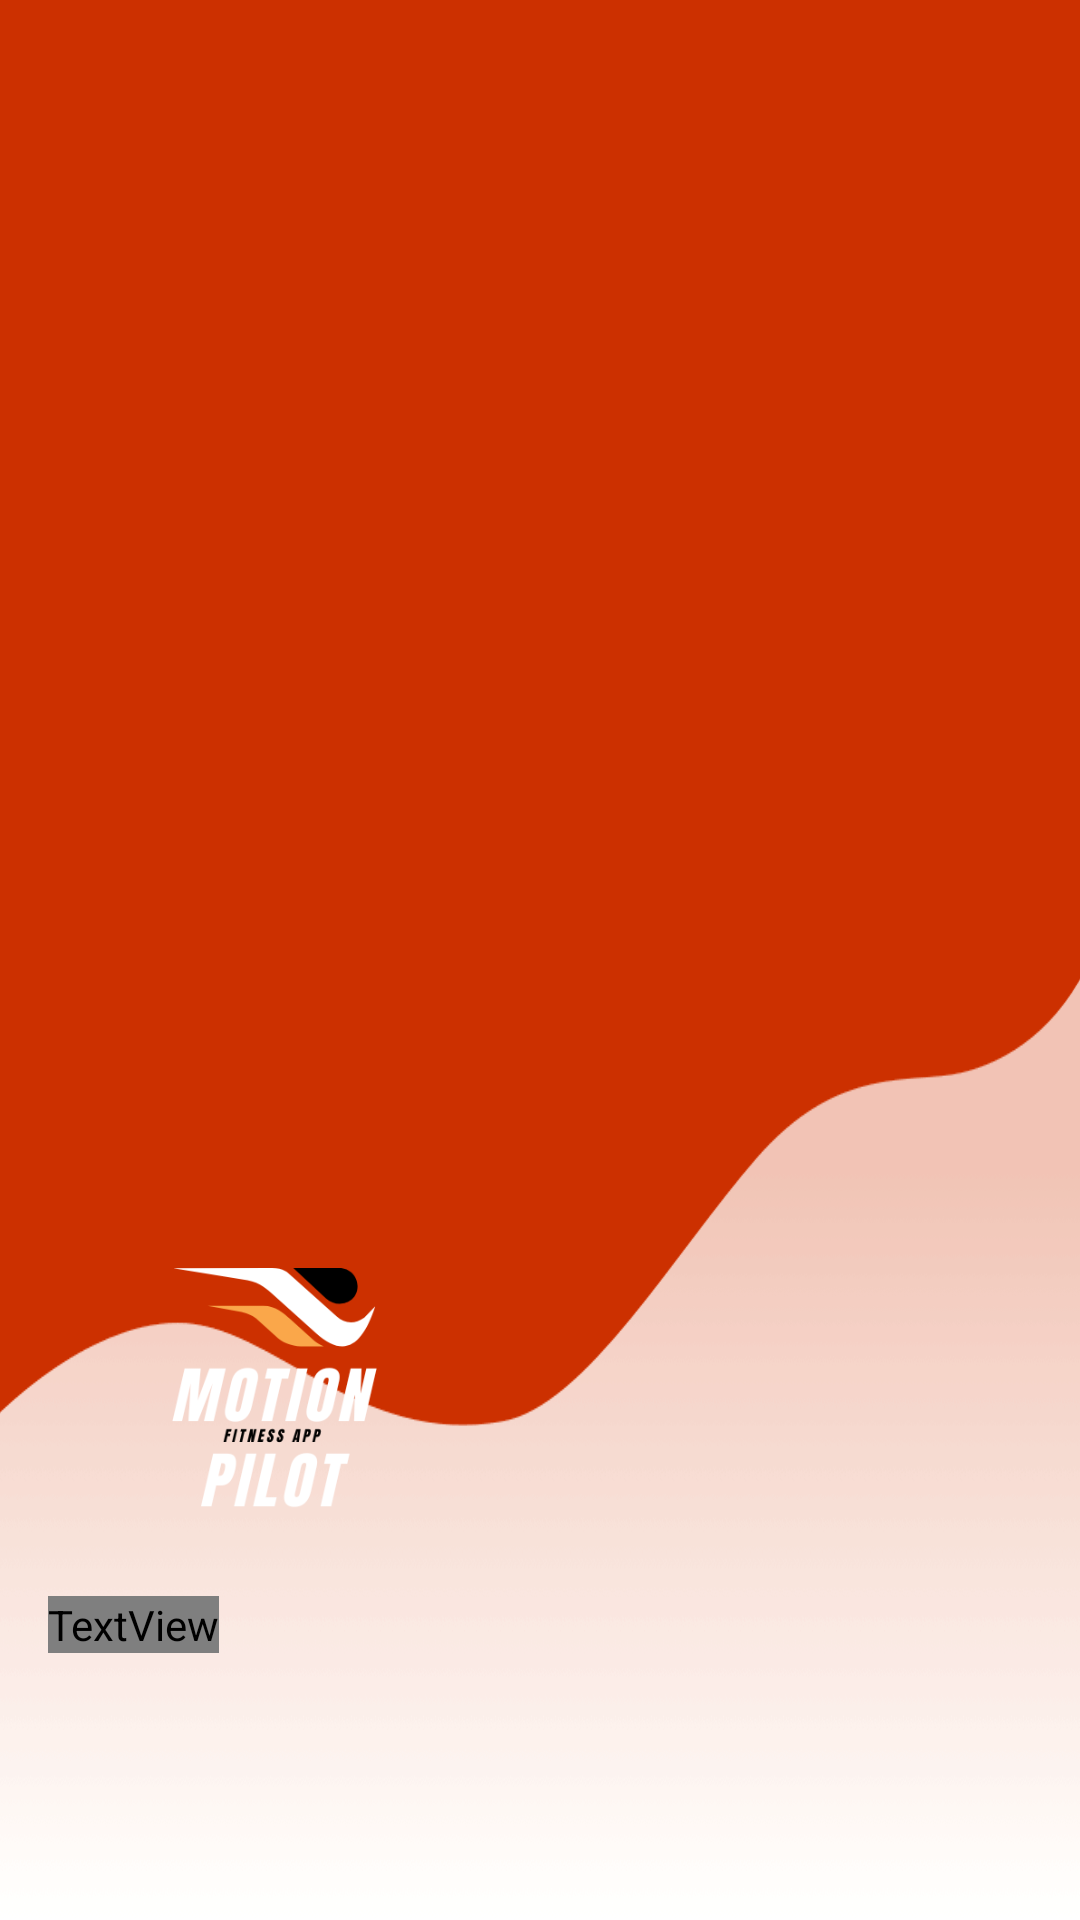

Write the Android layout XML for this screen, with the resource values it uses.
<!-- AndroidManifest.xml: application theme Theme.MotionPilot_APP -->
<!-- res/layout/nav_header.xml -->
<?xml version="1.0" encoding="utf-8"?>

<LinearLayout
    xmlns:android="http://schemas.android.com/apk/res/android"
    android:orientation="vertical"
    android:layout_width="match_parent"
    android:layout_height="246dp"
    android:gravity="bottom"
    android:padding="16dp"
    android:background="@drawable/nav_arc"
    android:theme="@style/ThemeOverlay.AppCompat.Dark">

    <ImageView
        android:layout_width="151dp"
        android:layout_height="151dp"
        android:src="@drawable/motionpilotapp_orange" />

    <TextView
        android:layout_width="wrap_content"
        android:layout_height="wrap_content"
        android:text="Motion Pilot Navigator"
        android:textColor="@color/ic_launcher_background"
        android:textStyle="bold" />

    <TextView
        android:layout_width="wrap_content"
        android:layout_height="wrap_content"
        android:layout_marginBottom="16dp"
        android:textColor="@color/black"
        android:textSize="14sp" />

    <TextView
        android:id="@+id/textView"
        android:layout_width="317dp"
        android:layout_height="38dp" />

</LinearLayout>
<!-- resources referenced by this layout -->
<resources>
  <color name="black">#FF000000</color>
  <!-- drawable motionpilotapp_orange: png bitmap (drawable, 16173 bytes) -->
  <!-- drawable nav_arc: png bitmap (drawable, 49787 bytes) -->
  <style name="Theme.MotionPilot_APP" parent="Theme.MaterialComponents.DayNight.DarkActionBar">
          
          <item name="colorPrimary">@color/purple_500</item>
          <item name="colorPrimaryVariant">@color/purple_700</item>
          <item name="colorOnPrimary">@color/white</item>
          
          <item name="colorSecondary">@color/teal_200</item>
          <item name="colorSecondaryVariant">@color/teal_700</item>
          <item name="colorOnSecondary">@color/white</item>
          
          <item name="android:statusBarColor">?attr/colorPrimaryVariant</item>
          
      </style>
  <color name="purple_500">#FF2713</color>
  <color name="purple_700">#faa74a</color>
  <color name="white">#FFFFFFFF</color>
  <color name="teal_200">#faa755</color>
  <color name="teal_700">#faa700</color>
</resources>
